Run: headless pygame with SDL's dummy video driver; simulated clock (each Clock.tick advances the game by its frame time, no real sleeping); random seed 0; keys injected as events and as key.get_pressed() state; no mouse input.
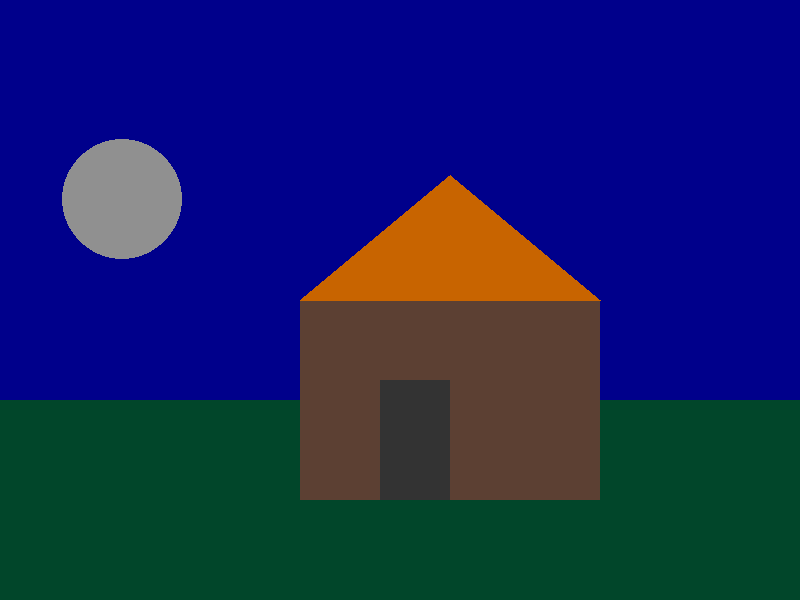
Frame 1 of 4 · flips 1–60 · no input
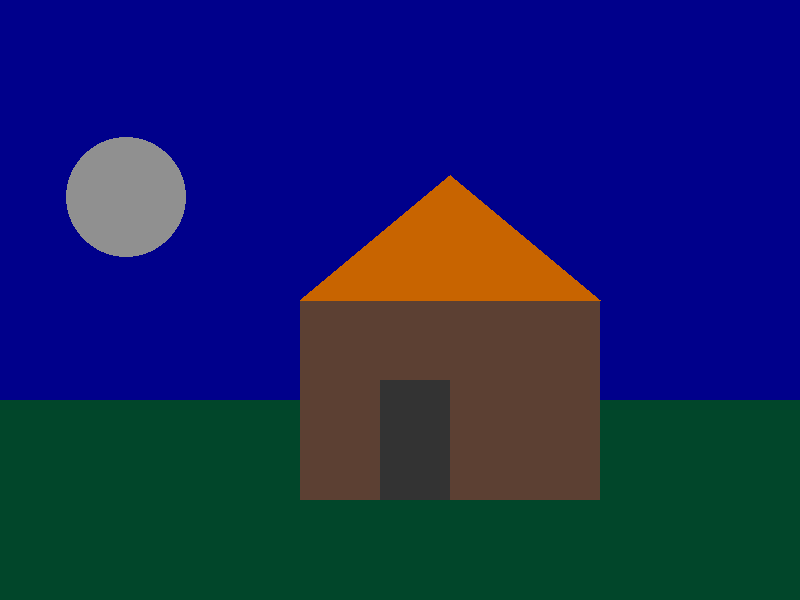
Frame 2 of 4 · flips 61–180 · tapped SPACE, RETURN · held RIGHT (→), D
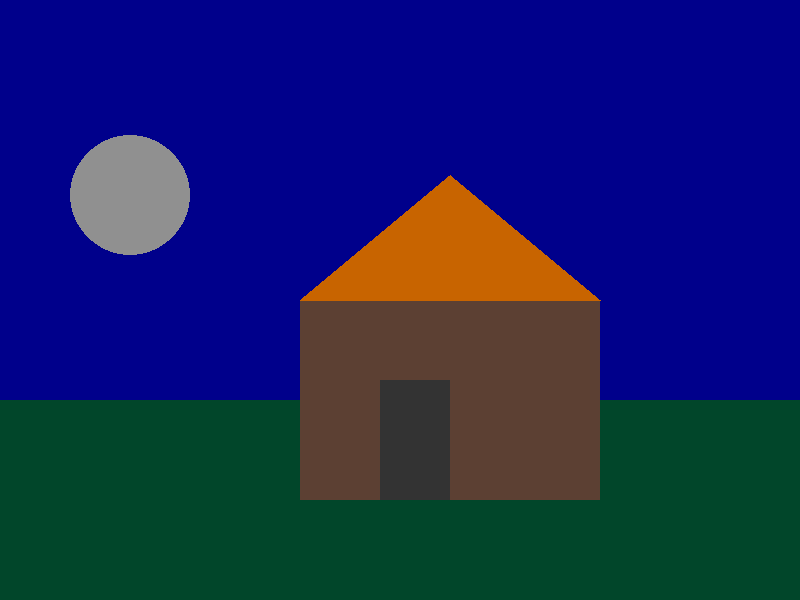
Frame 3 of 4 · flips 181–300 · held DOWN (↓), S
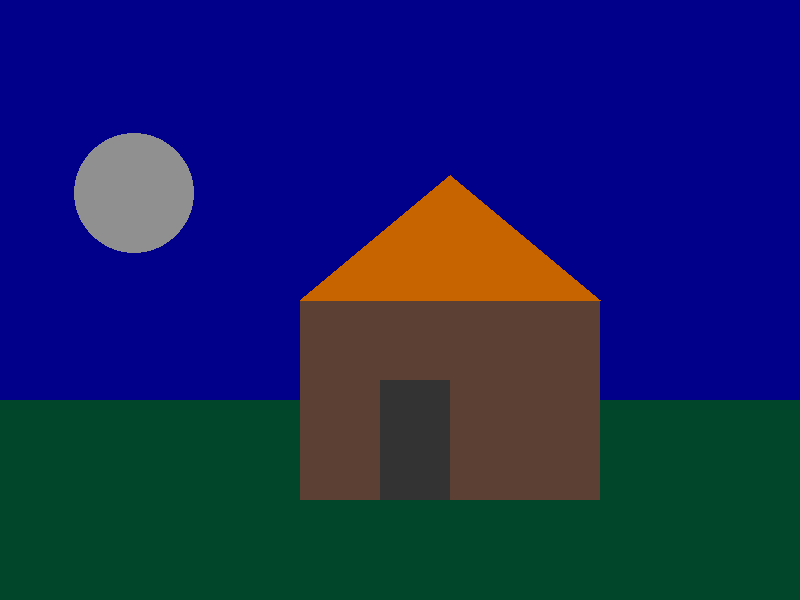
Frame 4 of 4 · flips 301–420 · held LEFT (←), A, UP (↑), W

The pygame program that drew these frames:

# # # Landscape Assignment

import pygame
import sys

# Initialize pygame
pygame.init()

# Set display
width, height = 800, 600
screen = pygame.display.set_mode((width, height))
pygame.display.set_caption("Landscape by Fan")

# colours
blue = (0, 0, 139)
green = (1, 70, 42)
gray = (51, 51, 51)
orange = (200, 100, 0)
brown = (92, 64, 51)
white = (144, 144, 144)

circle_x = 120
circle_y = 200

# loop
while True:
    for event in pygame.event.get():
        if event.type == pygame.QUIT:
            pygame.quit()
            sys.exit()

    # sky
    screen.fill(blue)

    # ground
    pygame.draw.rect(screen, green, (0, 400, width, height - 400))

    # house body
    pygame.draw.rect(screen, brown, (300, 300, 300, 200))

    # roof
    pygame.draw.polygon(screen, orange, [(300, 300), (450, 175), (600, 300)])

    # door
    pygame.draw.rect(screen, gray, (380, 380, 70, 120))

    # moon
    pygame.draw.circle(screen, white, (circle_x, circle_y), 60)

    # move the moon across the sky
    if circle_x <= width // 2:
        circle_x += 0.035
        circle_y -= 0.015
    elif circle_x >= width // 2:
        circle_x += 0.035
        circle_y += 0.015

    # update the display
    pygame.display.flip()
